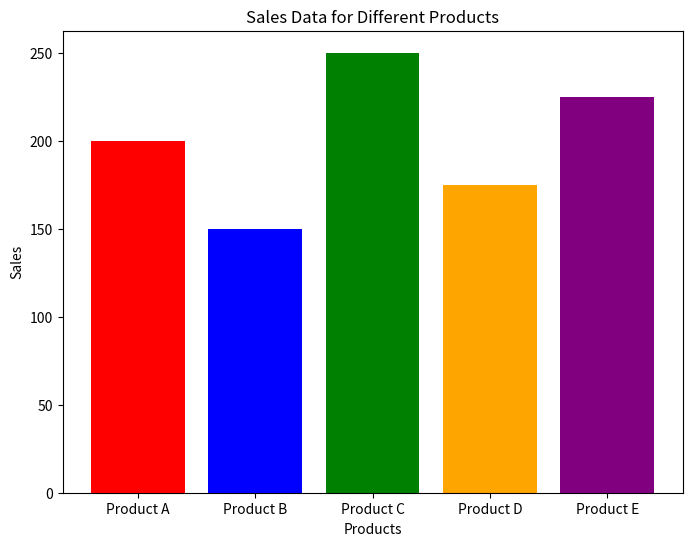

Generate this figure with matplotlib:
import matplotlib.pyplot as plt

products = ['Product A', 'Product B', 'Product C', 'Product D', 'Product E']
sales = [200, 150, 250, 175, 225]
colors = ['red', 'blue', 'green', 'orange', 'purple']

plt.figure(figsize=(8, 6))
plt.bar(products, sales, color=colors)
plt.xlabel('Products')
plt.ylabel('Sales')
plt.title('Sales Data for Different Products')
plt.show()